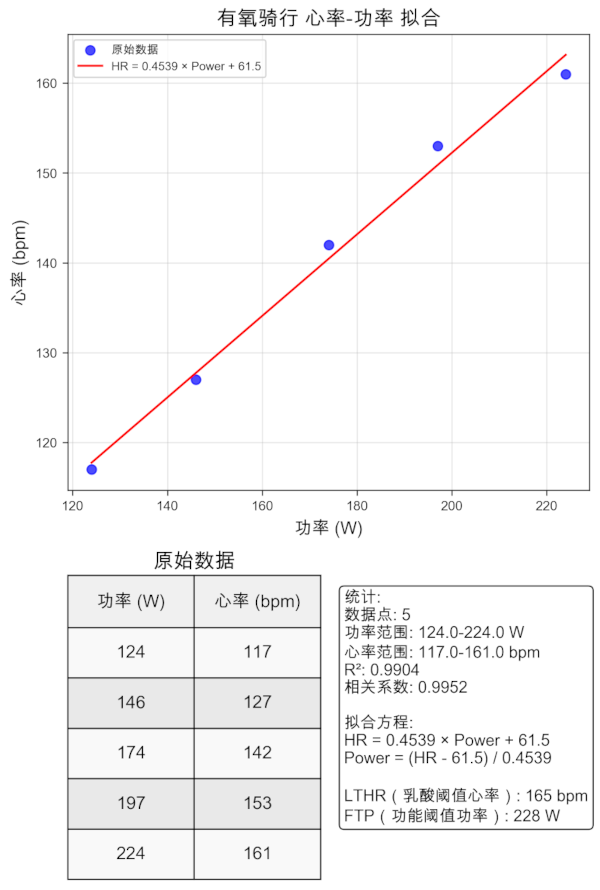

The table this chart was drawn from, first rows:
124, 117
146, 127
174, 142
197, 153
224, 161
